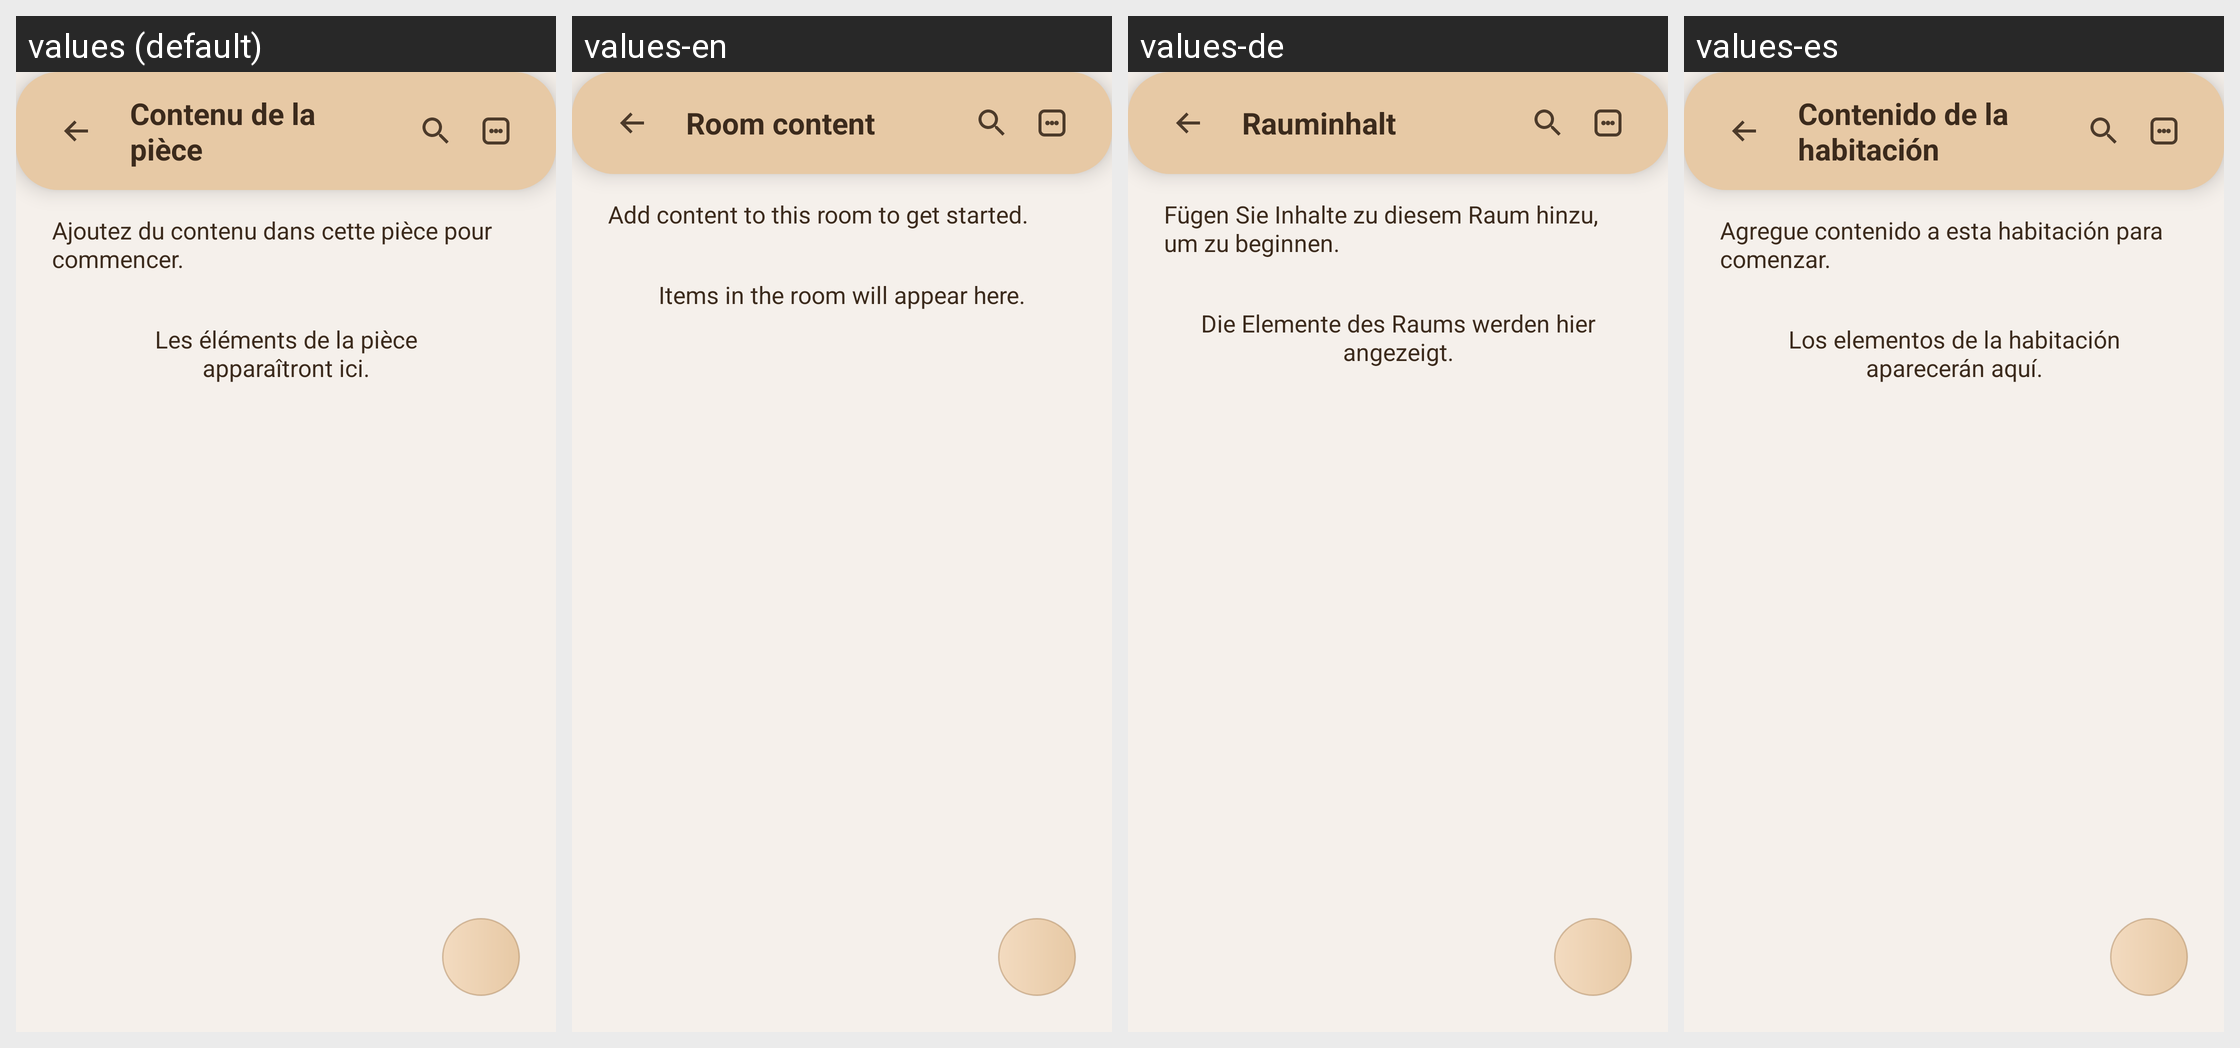

For this localized Android screen grid, give each drawn string resource with its value in every locale shown.
Android screen res/layout/activity_room_content.xml rendered under 4 locales, left to right: values (default), values-en, values-de, values-es. Device: Nexus 5 (rendered at 1080×1920; each locale shown at half size, 540×960, under a caption strip naming it); theme Theme.New1.
Strings drawn on this screen, with the default value and each locale's value (text and hints the layout hard-codes appear in the picture but are not listed):

room_content_title
  values: Contenu de la pièce
  values-en: Room content
  values-de: Rauminhalt
  values-es: Contenido de la habitación

room_content_placeholder
  values: Ajoutez du contenu dans cette pièce pour commencer.
  values-en: Add content to this room to get started.
  values-de: Fügen Sie Inhalte zu diesem Raum hinzu, um zu beginnen.
  values-es: Agregue contenido a esta habitación para comenzar.

room_content_empty_state
  values: Les éléments de la pièce apparaîtront ici.
  values-en: Items in the room will appear here.
  values-de: Die Elemente des Raums werden hier angezeigt.
  values-es: Los elementos de la habitación aparecerán aquí.
